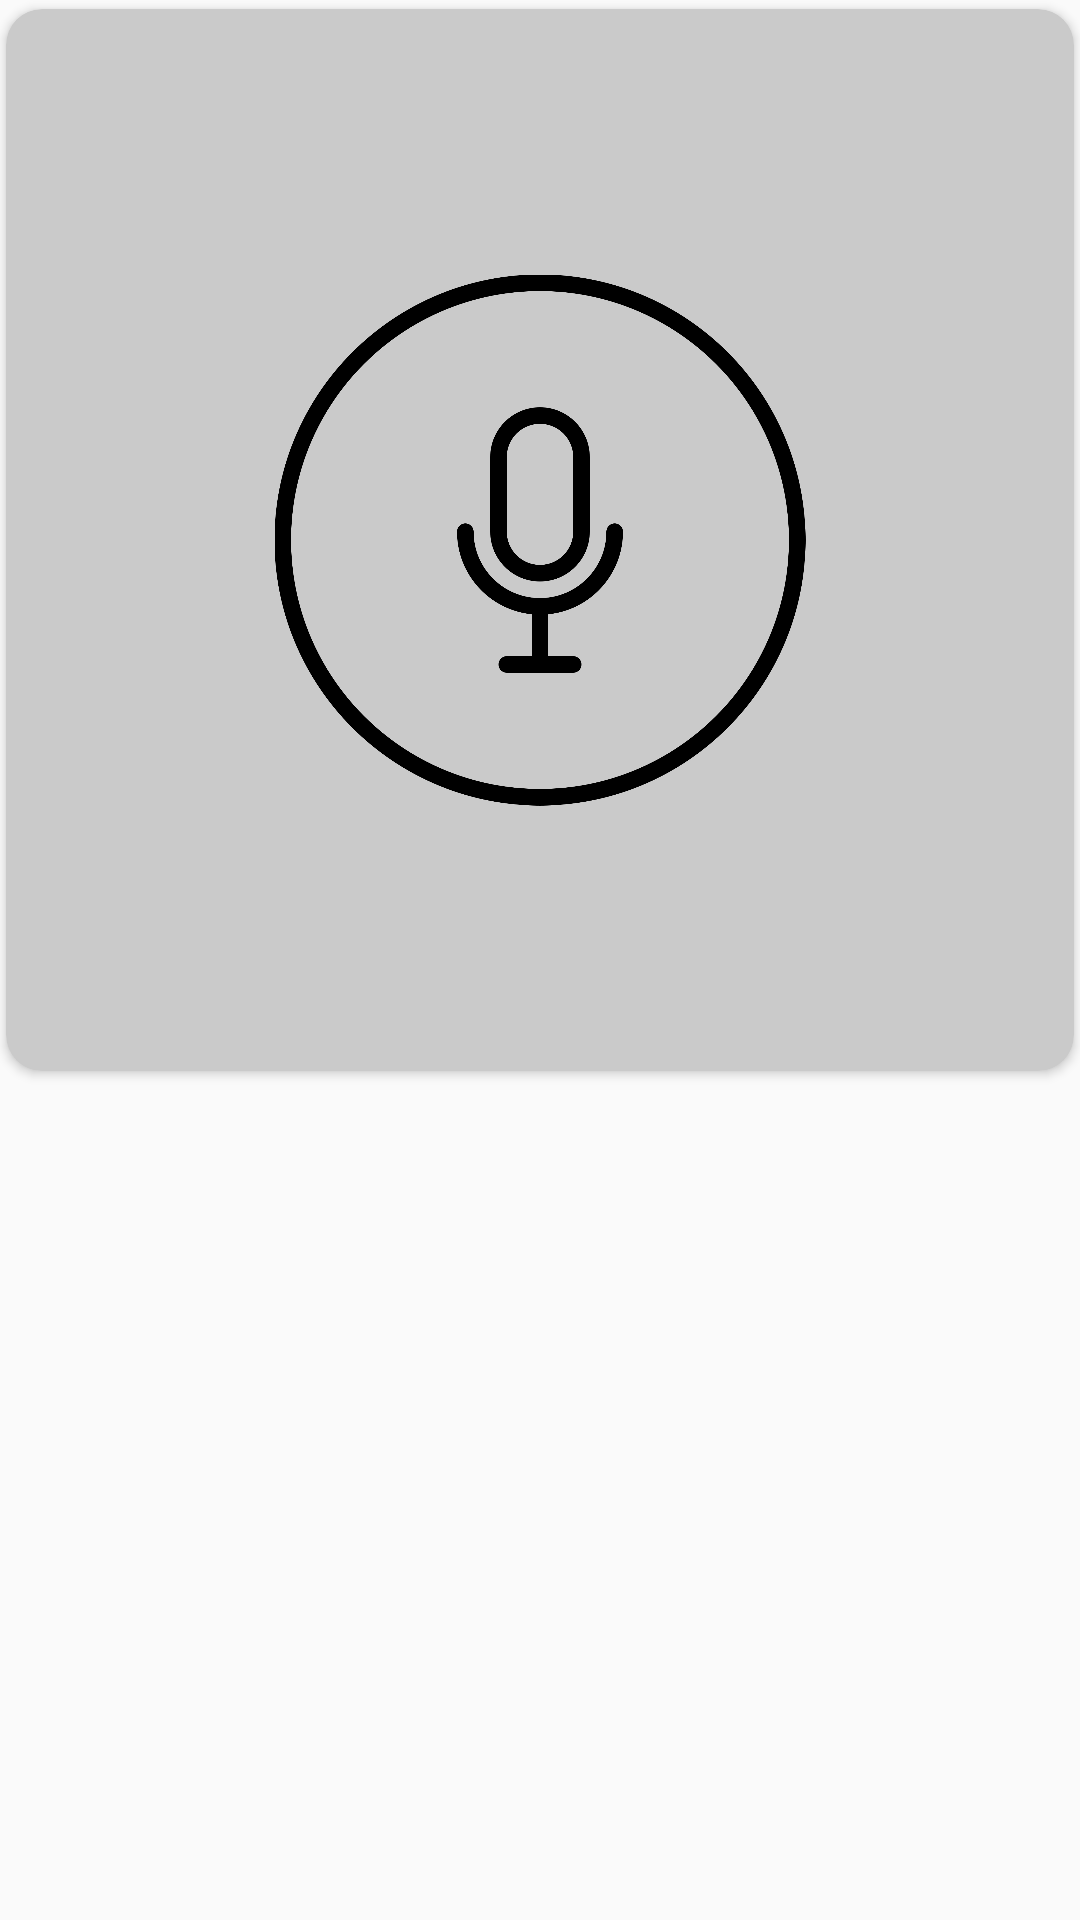

This screen was rendered from an Android layout file. Write that file and the resources it references.
<!-- AndroidManifest.xml: application theme AppTheme -->
<!-- res/layout/microphone_being_shown.xml -->
<?xml version="1.0" encoding="utf-8"?>
<androidx.constraintlayout.widget.ConstraintLayout xmlns:android="http://schemas.android.com/apk/res/android"
    xmlns:app="http://schemas.android.com/apk/res-auto"
    xmlns:tools="http://schemas.android.com/tools"
    android:layout_width="match_parent"
    android:layout_height="wrap_content">

    <androidx.cardview.widget.CardView
        android:id="@+id/microphone_listening"
        android:layout_width="wrap_content"
        android:layout_height="0dp"
        app:cardCornerRadius="@dimen/message_corner_radius"
        app:layout_constraintDimensionRatio="1:1"
        app:cardBackgroundColor="@color/light_grey"
        app:cardPreventCornerOverlap="false"
        app:cardUseCompatPadding="true"
        app:layout_constraintStart_toStartOf="parent"
        app:layout_constraintTop_toTopOf="parent">
        <ImageView
            android:id="@+id/left_message_text"
            android:layout_width="wrap_content"
            android:layout_height="wrap_content"
            android:scaleX="0.5"
            android:scaleY="0.5"
            android:src="@drawable/microphone_button"/>
    </androidx.cardview.widget.CardView>


</androidx.constraintlayout.widget.ConstraintLayout>
<!-- resources referenced by this layout -->
<resources>
  <color name="light_grey">#CACACA</color>
  <dimen name="message_corner_radius">12dp</dimen>
  <!-- drawable microphone_button: png bitmap (drawable, 67207 bytes) -->
  <style name="AppTheme" parent="Theme.AppCompat.Light.DarkActionBar">
          
          <item name="colorPrimary">@color/colorPrimary</item>
          <item name="colorPrimaryDark">@color/colorPrimaryDark</item>
          <item name="colorAccent">@color/colorAccent</item>
      </style>
  <color name="colorPrimary">#3D3D41</color>
  <color name="colorPrimaryDark">#232323</color>
  <color name="colorAccent">#FF4081</color>
</resources>
